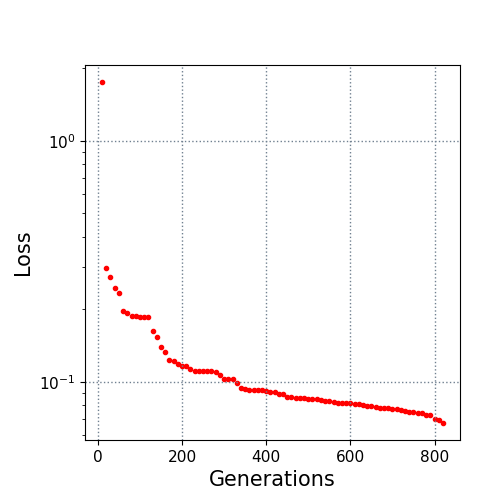

The file beside this chart, header and first rows:
10.0, 1.754093
20.0, 0.2964
30.0, 0.2716
40.0, 0.2449
50.0, 0.2339
60.0, 0.1963
70.0, 0.1938
80.0, 0.1881
90.0, 0.1881
100.0, 0.1852
110.0, 0.1852
120.0, 0.1852
130.0, 0.1631
140.0, 0.1535
150.0, 0.1398
160.0, 0.1335
170.0, 0.1234
180.0, 0.1223
190.0, 0.1184
200.0, 0.1163
210.0, 0.116
220.0, 0.1129
230.0, 0.111
240.0, 0.111
250.0, 0.1107
260.0, 0.1104
270.0, 0.1104
280.0, 0.1103
290.0, 0.1066
300.0, 0.1032
310.0, 0.1032
320.0, 0.1032
330.0, 0.09889
340.0, 0.09452
350.0, 0.09303
360.0, 0.09291
370.0, 0.09231
380.0, 0.09222
390.0, 0.09222
400.0, 0.09143
410.0, 0.09115
420.0, 0.09115
430.0, 0.08939
440.0, 0.08939
450.0, 0.08612
460.0, 0.08609
470.0, 0.08566
480.0, 0.0856
490.0, 0.0856
500.0, 0.08476
510.0, 0.08476
520.0, 0.08476
530.0, 0.08379
540.0, 0.08322
550.0, 0.08322
560.0, 0.08277
570.0, 0.08186
580.0, 0.08186
590.0, 0.08186
600.0, 0.08131
610.0, 0.08082
... 21 more rows
